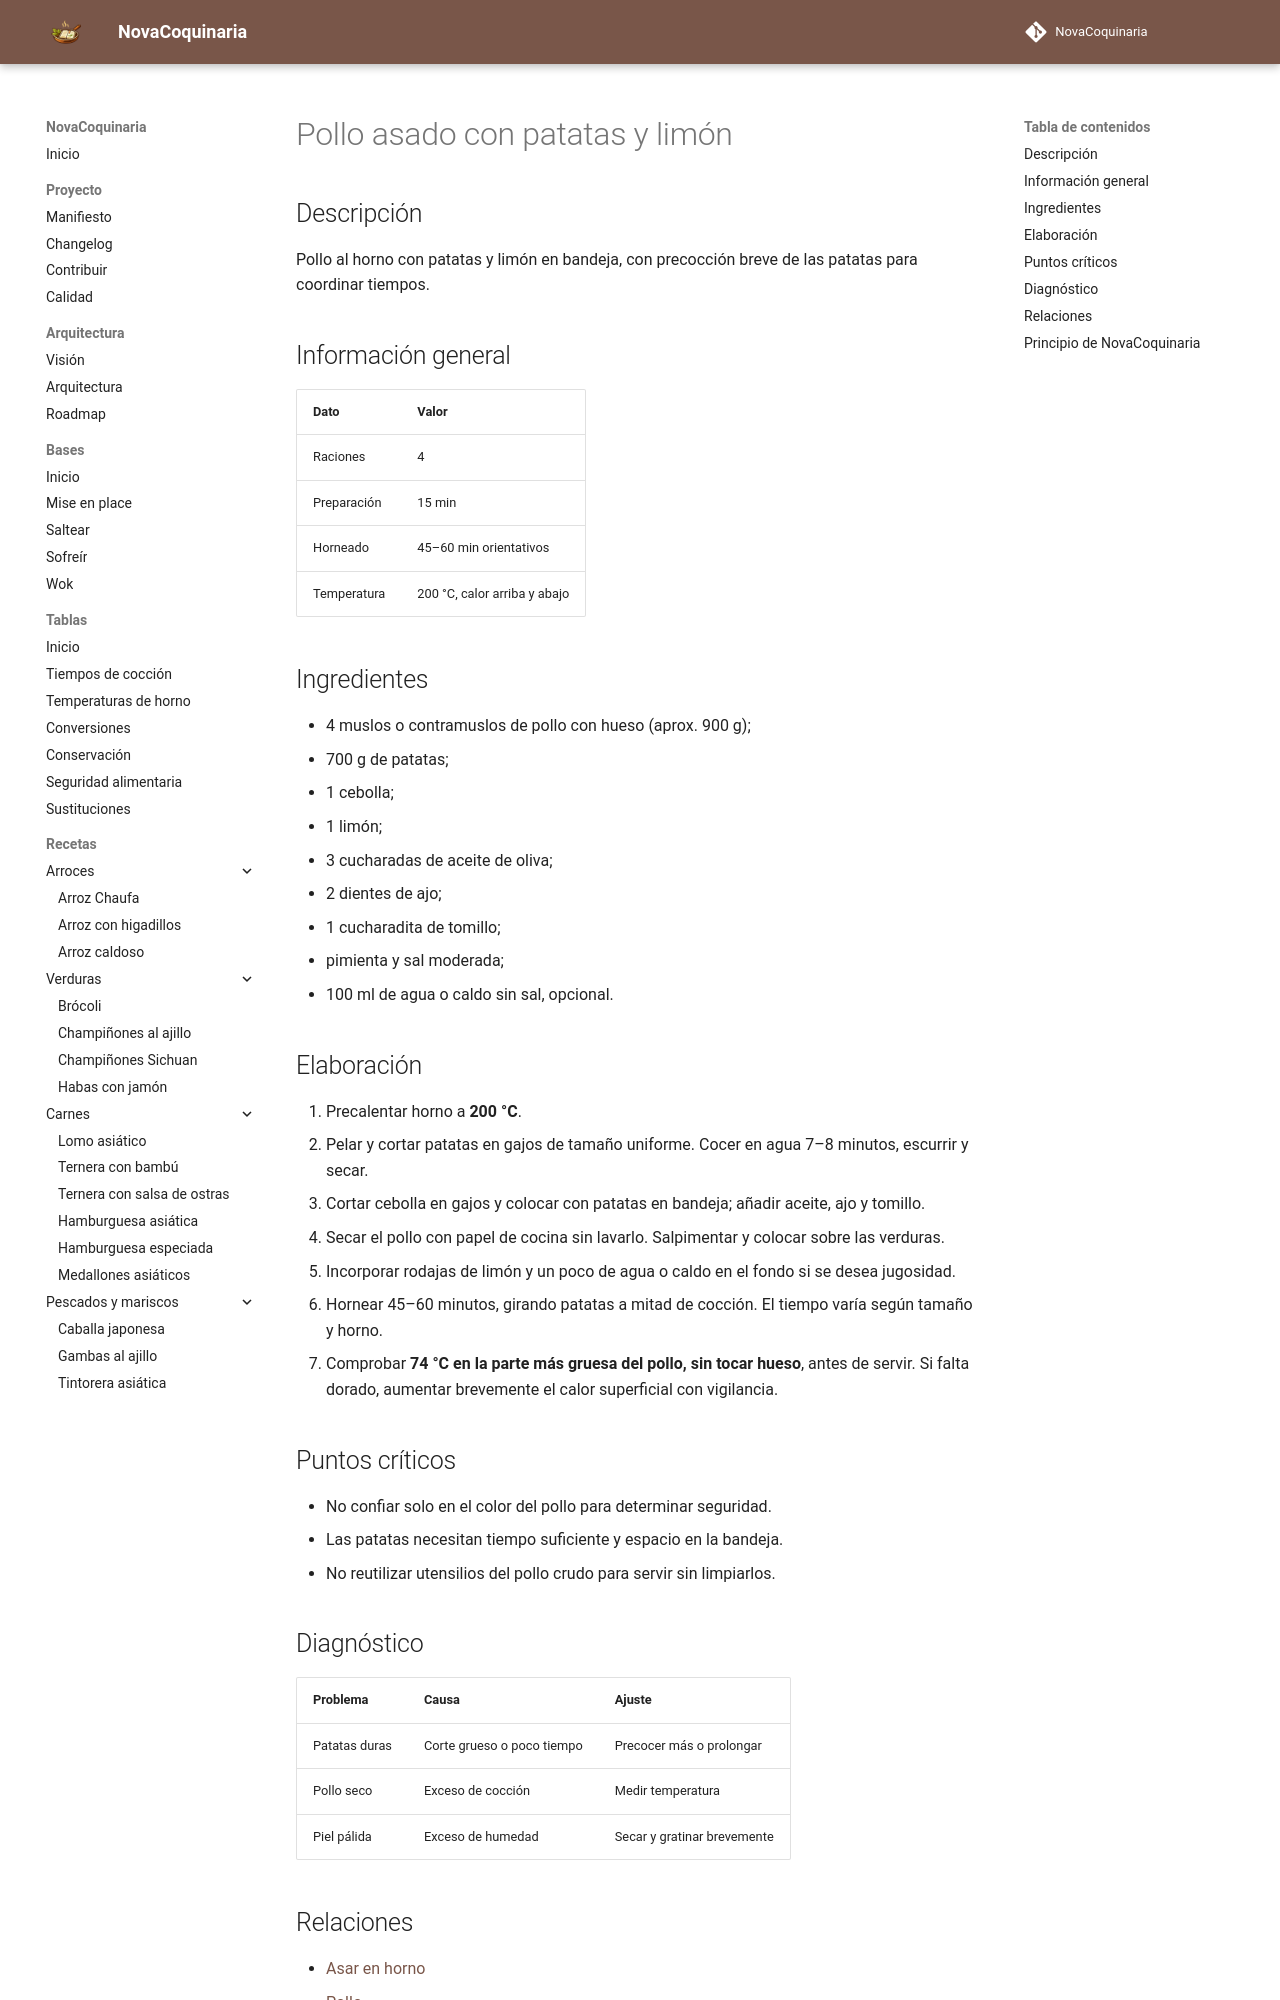

repository: fran-eliot/NovaCoquinaria · page: 10_Horno/pollo_asado_con_patatas.html · generator: mkdocs

---
id: REC-0095
tipo: receta
titulo: Pollo asado con patatas y limón
categoria: Horno
estado: borrador
version: 1.0.0
ultima_revision: 2026-11-14
etiquetas:
  - horno
  - receta
---

# Pollo asado con patatas y limón

## Descripción
Pollo al horno con patatas y limón en bandeja, con precocción breve de las patatas para coordinar tiempos.

## Información general
| Dato | Valor |
|---|---|
| Raciones | 4 |
| Preparación | 15 min |
| Horneado | 45–60 min orientativos |
| Temperatura | 200 °C, calor arriba y abajo |

## Ingredientes
- 4 muslos o contramuslos de pollo con hueso (aprox. 900 g);
- 700 g de patatas;
- 1 cebolla;
- 1 limón;
- 3 cucharadas de aceite de oliva;
- 2 dientes de ajo;
- 1 cucharadita de tomillo;
- pimienta y sal moderada;
- 100 ml de agua o caldo sin sal, opcional.

## Elaboración
1. Precalentar horno a **200 °C**.
2. Pelar y cortar patatas en gajos de tamaño uniforme. Cocer en agua 7–8 minutos, escurrir y secar.
3. Cortar cebolla en gajos y colocar con patatas en bandeja; añadir aceite, ajo y tomillo.
4. Secar el pollo con papel de cocina sin lavarlo. Salpimentar y colocar sobre las verduras.
5. Incorporar rodajas de limón y un poco de agua o caldo en el fondo si se desea jugosidad.
6. Hornear 45–60 minutos, girando patatas a mitad de cocción. El tiempo varía según tamaño y horno.
7. Comprobar **74 °C en la parte más gruesa del pollo, sin tocar hueso**, antes de servir. Si falta dorado, aumentar brevemente el calor superficial con vigilancia.

## Puntos críticos
- No confiar solo en el color del pollo para determinar seguridad.
- Las patatas necesitan tiempo suficiente y espacio en la bandeja.
- No reutilizar utensilios del pollo crudo para servir sin limpiarlos.

## Diagnóstico
| Problema | Causa | Ajuste |
|---|---|---|
| Patatas duras | Corte grueso o poco tiempo | Precocer más o prolongar |
| Pollo seco | Exceso de cocción | Medir temperatura |
| Piel pálida | Exceso de humedad | Secar y gratinar brevemente |
